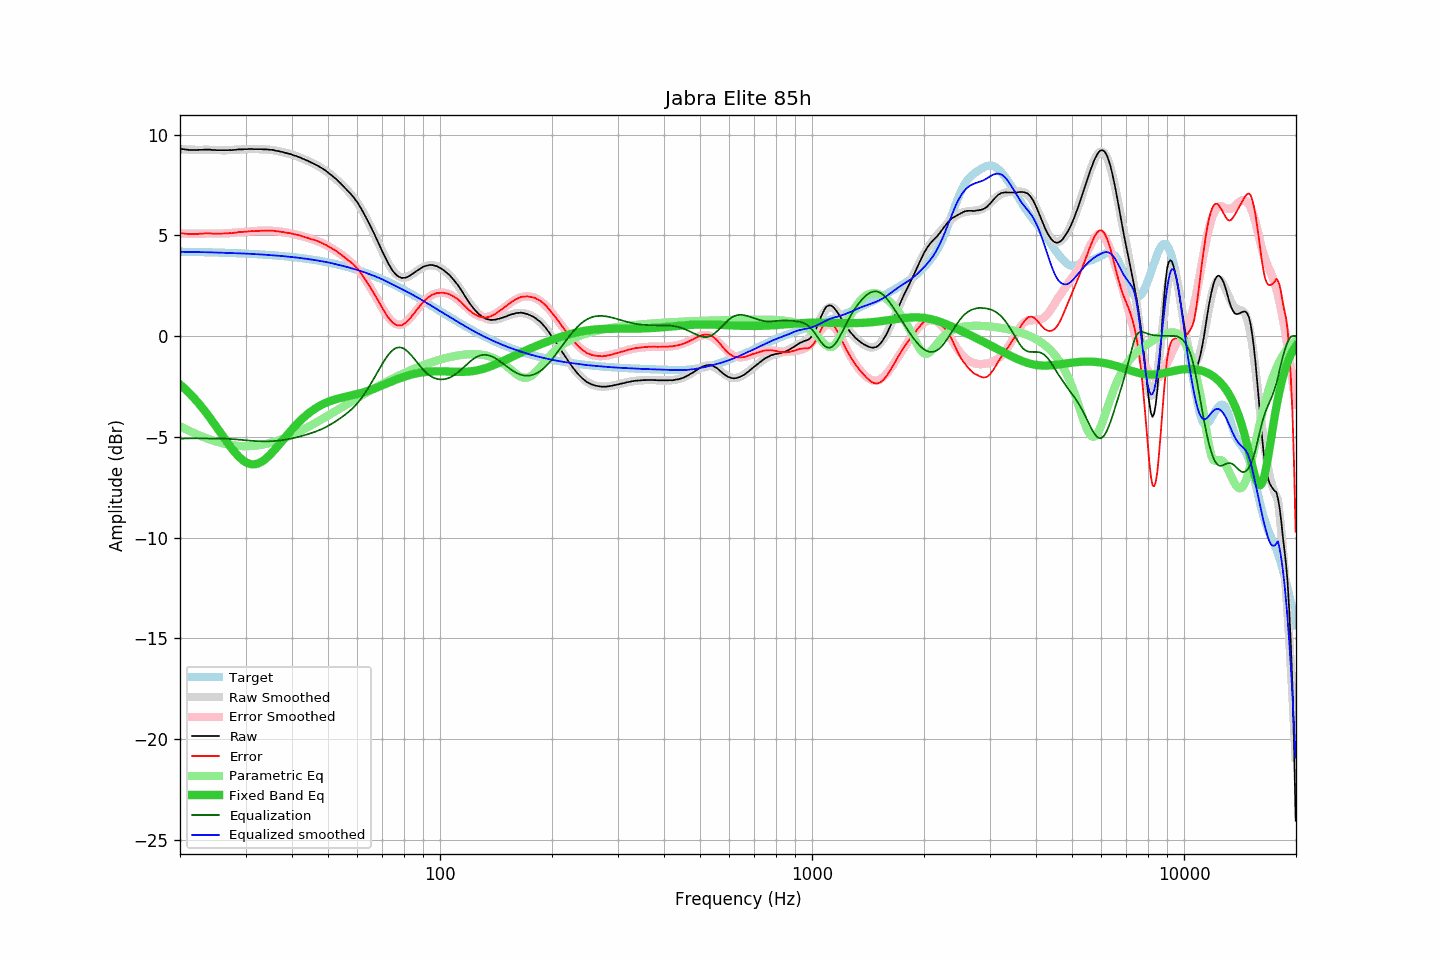

Source data for this figure (header and first rows):
frequency, raw, error, smoothed, error_smoothed, equalization, parametric_eq, equalized_raw, equalized_smoothed, target
20.00, 9.29, 5.11, 9.28, 5.10, -5.10, -2.40, 4.19, 4.18, 4.18
20.20, 9.28, 5.10, 9.27, 5.09, -5.09, -2.47, 4.19, 4.18, 4.18
20.40, 9.27, 5.09, 9.27, 5.09, -5.09, -2.54, 4.18, 4.18, 4.18
20.61, 9.26, 5.08, 9.26, 5.09, -5.09, -2.62, 4.18, 4.17, 4.18
20.81, 9.25, 5.07, 9.26, 5.08, -5.08, -2.69, 4.17, 4.17, 4.18
21.02, 9.24, 5.06, 9.25, 5.08, -5.08, -2.77, 4.16, 4.17, 4.18
21.23, 9.23, 5.06, 9.25, 5.08, -5.08, -2.85, 4.15, 4.17, 4.18
21.44, 9.23, 5.06, 9.25, 5.08, -5.08, -2.93, 4.15, 4.17, 4.17
21.66, 9.23, 5.06, 9.24, 5.08, -5.08, -3.02, 4.16, 4.17, 4.17
21.87, 9.23, 5.06, 9.24, 5.07, -5.07, -3.10, 4.16, 4.17, 4.17
22.09, 9.23, 5.06, 9.24, 5.07, -5.07, -3.19, 4.16, 4.16, 4.17
22.31, 9.23, 5.06, 9.24, 5.07, -5.07, -3.29, 4.16, 4.16, 4.17
22.54, 9.24, 5.08, 9.24, 5.08, -5.08, -3.38, 4.16, 4.16, 4.17
22.76, 9.24, 5.08, 9.24, 5.08, -5.08, -3.48, 4.16, 4.16, 4.16
22.99, 9.24, 5.08, 9.24, 5.08, -5.08, -3.57, 4.16, 4.16, 4.16
23.22, 9.25, 5.09, 9.24, 5.08, -5.08, -3.68, 4.17, 4.16, 4.16
23.45, 9.25, 5.09, 9.24, 5.09, -5.09, -3.78, 4.17, 4.16, 4.16
23.69, 9.25, 5.09, 9.24, 5.09, -5.09, -3.88, 4.17, 4.16, 4.16
23.92, 9.25, 5.10, 9.24, 5.09, -5.09, -3.99, 4.16, 4.15, 4.15
24.16, 9.25, 5.10, 9.24, 5.09, -5.09, -4.10, 4.16, 4.15, 4.15
24.40, 9.23, 5.08, 9.24, 5.09, -5.09, -4.21, 4.14, 4.15, 4.15
24.65, 9.23, 5.08, 9.24, 5.09, -5.09, -4.32, 4.14, 4.15, 4.15
24.89, 9.23, 5.09, 9.23, 5.09, -5.09, -4.43, 4.14, 4.15, 4.15
25.14, 9.22, 5.08, 9.23, 5.09, -5.09, -4.55, 4.13, 4.14, 4.14
25.39, 9.22, 5.08, 9.23, 5.09, -5.09, -4.66, 4.13, 4.14, 4.14
25.65, 9.22, 5.08, 9.22, 5.09, -5.09, -4.78, 4.13, 4.14, 4.14
25.91, 9.22, 5.09, 9.22, 5.09, -5.09, -4.89, 4.13, 4.13, 4.14
26.16, 9.22, 5.09, 9.22, 5.09, -5.09, -5.01, 4.13, 4.13, 4.13
26.43, 9.22, 5.09, 9.22, 5.09, -5.09, -5.12, 4.13, 4.13, 4.13
26.69, 9.22, 5.09, 9.22, 5.10, -5.10, -5.24, 4.13, 4.13, 4.13
26.96, 9.22, 5.10, 9.22, 5.10, -5.10, -5.35, 4.12, 4.12, 4.13
27.23, 9.23, 5.11, 9.23, 5.11, -5.11, -5.46, 4.12, 4.12, 4.12
27.50, 9.22, 5.10, 9.23, 5.11, -5.11, -5.56, 4.11, 4.12, 4.12
27.77, 9.23, 5.11, 9.24, 5.12, -5.12, -5.66, 4.11, 4.12, 4.12
28.05, 9.24, 5.13, 9.24, 5.13, -5.13, -5.76, 4.11, 4.11, 4.11
28.33, 9.24, 5.13, 9.25, 5.14, -5.14, -5.85, 4.11, 4.11, 4.11
28.62, 9.26, 5.15, 9.25, 5.14, -5.14, -5.94, 4.12, 4.11, 4.11
28.90, 9.26, 5.16, 9.26, 5.15, -5.15, -6.02, 4.11, 4.10, 4.10
29.19, 9.26, 5.16, 9.26, 5.16, -5.16, -6.09, 4.10, 4.10, 4.10
29.48, 9.26, 5.16, 9.26, 5.17, -5.17, -6.16, 4.09, 4.10, 4.10
29.78, 9.27, 5.18, 9.27, 5.17, -5.17, -6.22, 4.10, 4.09, 4.09
30.08, 9.27, 5.18, 9.27, 5.18, -5.18, -6.27, 4.09, 4.09, 4.09
30.38, 9.27, 5.19, 9.27, 5.19, -5.19, -6.30, 4.08, 4.09, 4.09
30.68, 9.28, 5.20, 9.28, 5.19, -5.19, -6.33, 4.09, 4.08, 4.08
30.99, 9.28, 5.20, 9.28, 5.20, -5.20, -6.35, 4.08, 4.08, 4.08
31.30, 9.28, 5.21, 9.28, 5.20, -5.20, -6.37, 4.08, 4.07, 4.07
31.61, 9.27, 5.20, 9.28, 5.21, -5.21, -6.37, 4.06, 4.07, 4.07
31.93, 9.27, 5.21, 9.28, 5.21, -5.21, -6.36, 4.06, 4.06, 4.06
32.24, 9.27, 5.21, 9.28, 5.22, -5.22, -6.34, 4.05, 4.06, 4.06
32.57, 9.27, 5.22, 9.27, 5.22, -5.22, -6.31, 4.05, 4.05, 4.06
32.89, 9.27, 5.22, 9.27, 5.22, -5.22, -6.27, 4.05, 4.05, 4.05
33.22, 9.27, 5.23, 9.27, 5.23, -5.23, -6.23, 4.05, 4.04, 4.05
33.55, 9.26, 5.22, 9.27, 5.23, -5.23, -6.17, 4.03, 4.04, 4.04
33.89, 9.26, 5.23, 9.26, 5.23, -5.23, -6.11, 4.03, 4.03, 4.04
34.23, 9.26, 5.23, 9.26, 5.23, -5.23, -6.05, 4.03, 4.03, 4.03
34.57, 9.25, 5.23, 9.25, 5.23, -5.23, -5.97, 4.03, 4.02, 4.02
34.92, 9.24, 5.22, 9.24, 5.22, -5.22, -5.90, 4.02, 4.02, 4.02
35.27, 9.24, 5.23, 9.23, 5.22, -5.22, -5.81, 4.02, 4.01, 4.01
35.62, 9.23, 5.22, 9.22, 5.22, -5.22, -5.73, 4.02, 4.01, 4.01
35.97, 9.21, 5.21, 9.21, 5.21, -5.21, -5.64, 4.00, 4.00, 4.00
... 635 more rows
